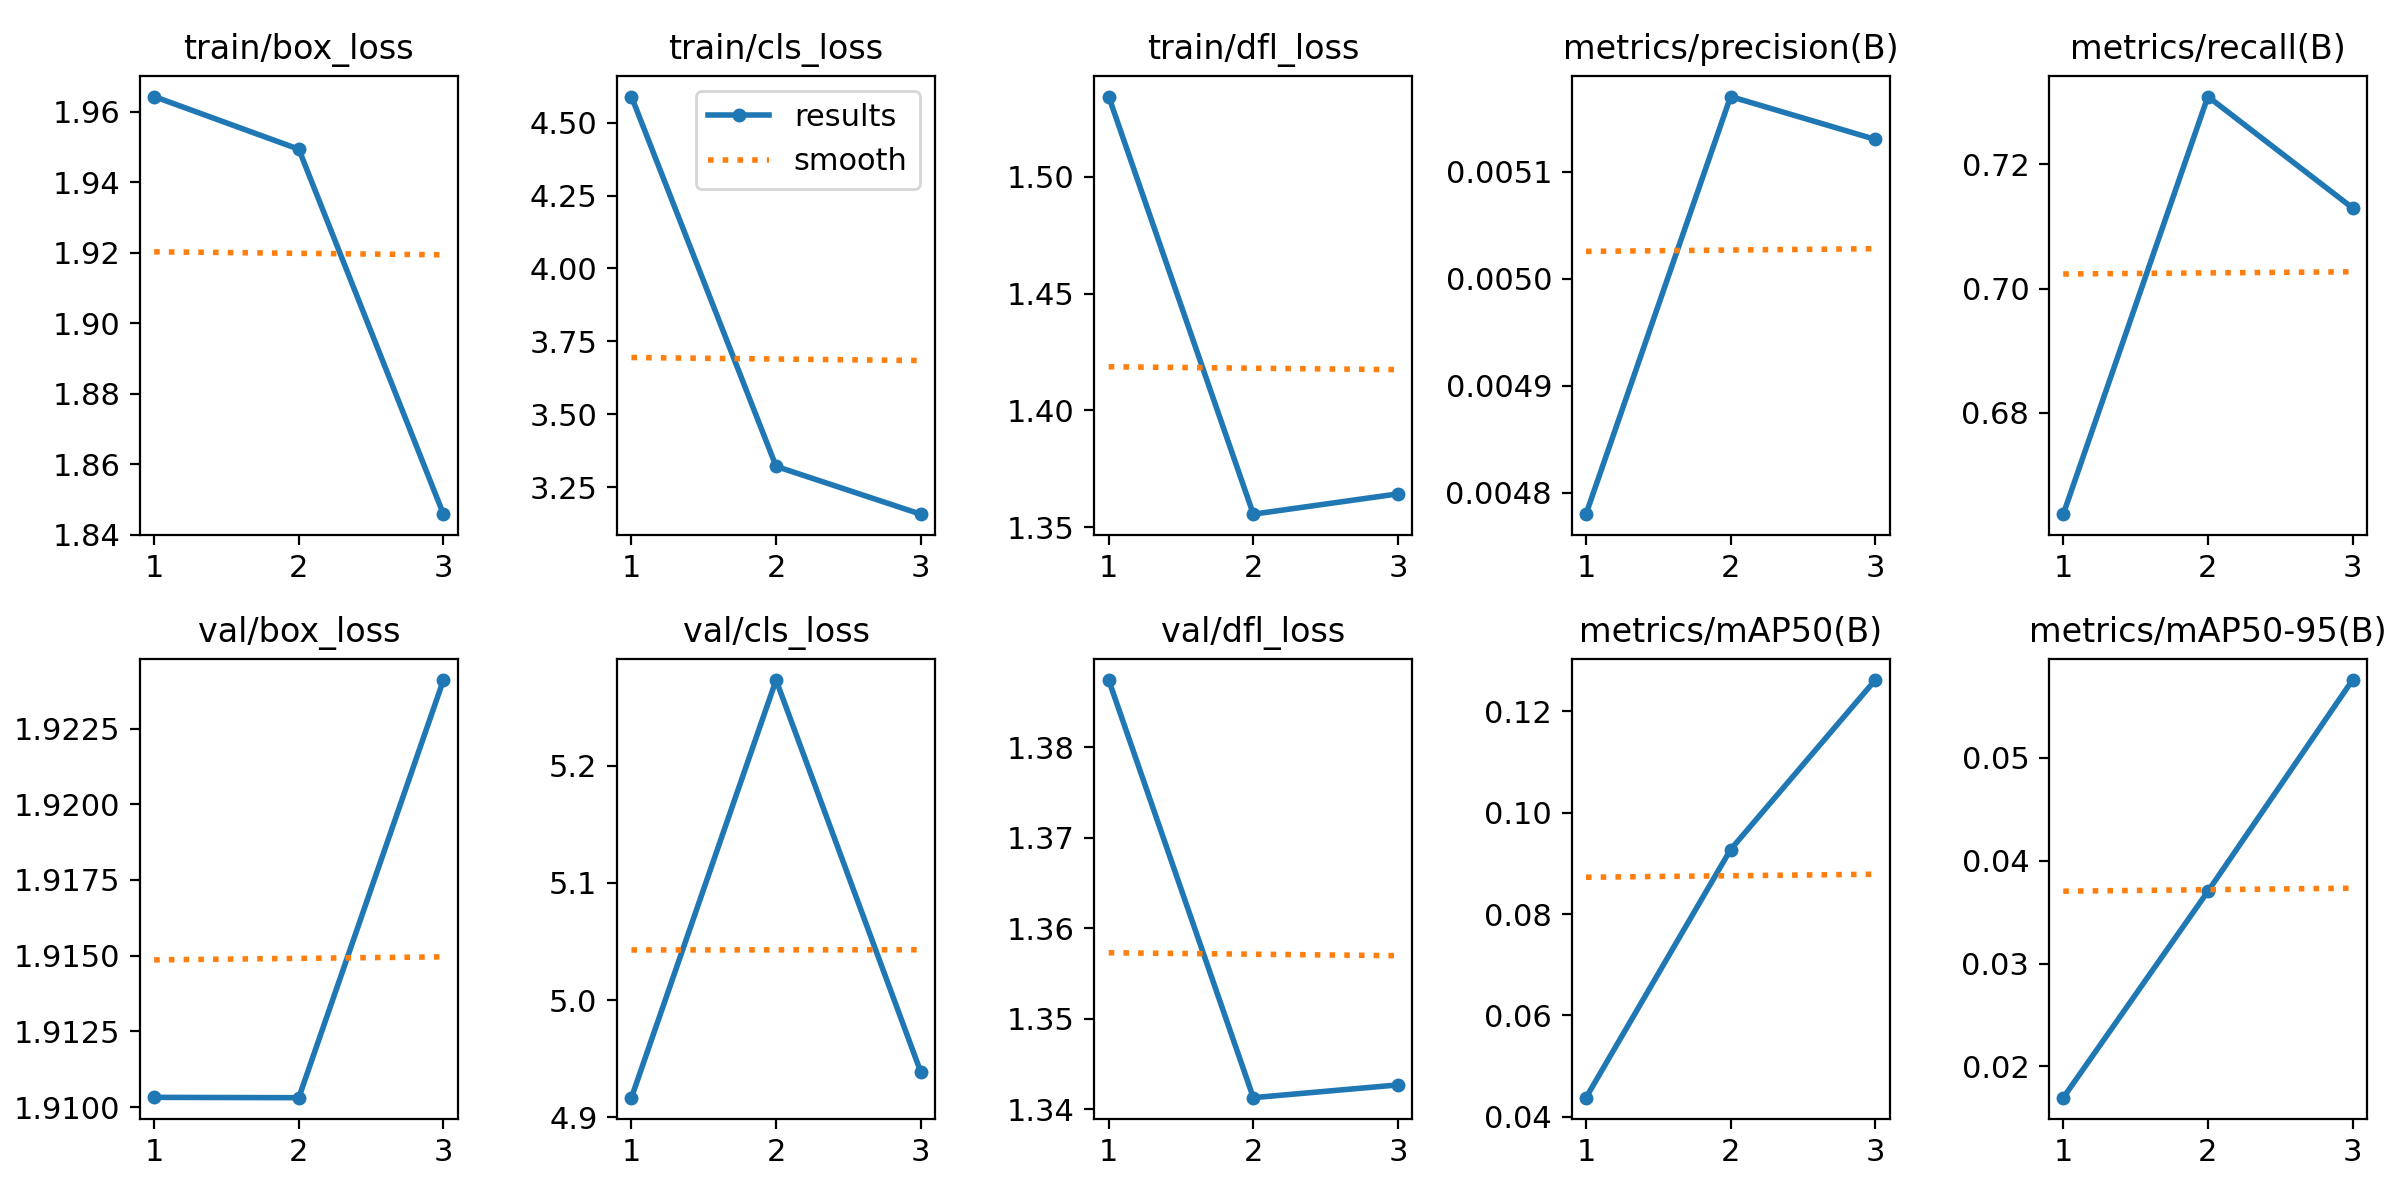

The file beside this chart, header and first rows:
epoch, time, train/box_loss, train/cls_loss, train/dfl_loss, metrics/precision(B), metrics/recall(B), metrics/mAP50(B), metrics/mAP50-95(B), val/box_loss, val/cls_loss, val/dfl_loss, lr/pg0, lr/pg1, lr/pg2
1, 68, 1.964, 4.589, 1.534, 0.00478, 0.6637, 0.04376, 0.01696, 1.91, 4.917, 1.387, 0.0001834, 0.0001834, 0.0001834
2, 132, 1.949, 3.322, 1.356, 0.00517, 0.7309, 0.09273, 0.03703, 1.91, 5.273, 1.341, 0.0002569, 0.0002569, 0.0002569
3, 196, 1.846, 3.158, 1.364, 0.00513, 0.713, 0.1262, 0.05758, 1.924, 4.939, 1.343, 0.0001984, 0.0001984, 0.0001984
